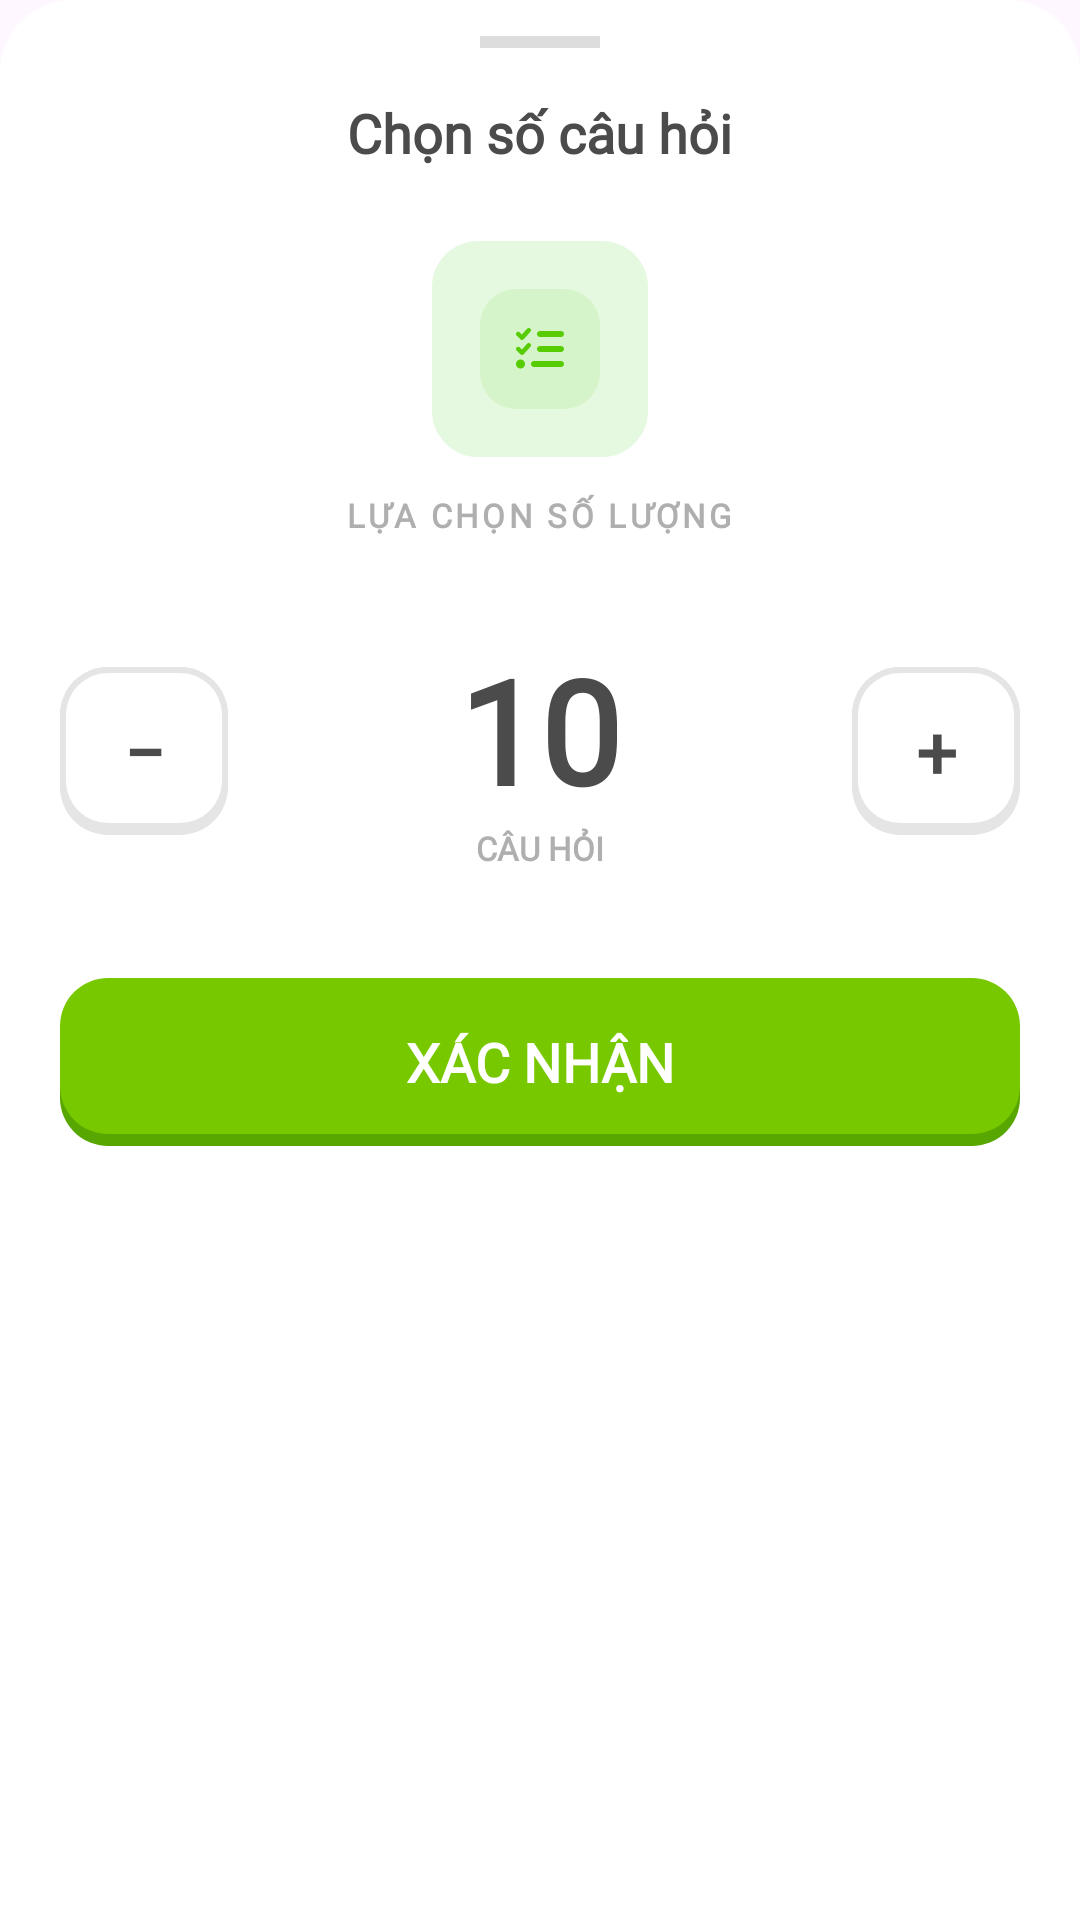

This screen was rendered from an Android layout file. Write that file and the resources it references.
<!-- AndroidManifest.xml: application theme Theme.AppEngGo -->
<!-- res/layout/dialog_question_count.xml -->
<?xml version="1.0" encoding="utf-8"?>
<LinearLayout xmlns:android="http://schemas.android.com/apk/res/android"
    android:layout_width="match_parent"
    android:layout_height="wrap_content"
    android:orientation="vertical"
    android:background="@drawable/bg_bottom_sheet_rounded"
    android:paddingTop="12dp"
    android:paddingBottom="32dp"
    android:paddingHorizontal="20dp">

    
    <View
        android:layout_width="40dp"
        android:layout_height="4dp"
        android:layout_gravity="center_horizontal"
        android:layout_marginBottom="16dp"
        android:background="#DDDDDD" />

    
    <TextView
        android:layout_width="wrap_content"
        android:layout_height="wrap_content"
        android:layout_gravity="center_horizontal"
        android:layout_marginBottom="24dp"
        android:text="Chọn số câu hỏi"
        android:textColor="#4B4B4B"
        android:fontFamily="@font/nunito_black"
        android:textSize="18sp"
        android:textStyle="bold" />

    
    <ImageView
        android:layout_width="72dp"
        android:layout_height="72dp"
        android:layout_gravity="center_horizontal"
        android:src="@drawable/ic_list_check"
        android:background="@drawable/bg_circle"
        android:backgroundTint="#E5F9E0"
        android:padding="16dp" />

    
    <TextView
        android:layout_width="wrap_content"
        android:layout_height="wrap_content"
        android:layout_gravity="center_horizontal"
        android:layout_marginTop="12dp"
        android:layout_marginBottom="32dp"
        android:text="LỰA CHỌN SỐ LƯỢNG"
        android:fontFamily="@font/nunito_bold"
        android:textColor="#AFAFAF"
        android:textSize="11sp"
        android:textStyle="bold"
        android:letterSpacing="0.1" />

    
    <LinearLayout
        android:layout_width="match_parent"
        android:layout_height="wrap_content"
        android:layout_marginBottom="36dp"
        android:gravity="center"
        android:orientation="horizontal">

        
        <androidx.appcompat.widget.AppCompatButton
            android:id="@+id/btn_minus"
            android:layout_width="56dp"
            android:layout_height="56dp"
            android:background="@drawable/bg_pvp_setting_card"
            android:text="−"
            android:textColor="#4B4B4B"
            android:fontFamily="@font/nunito_black"
            android:textSize="24sp"
            android:textStyle="bold"
            android:stateListAnimator="@null"
            android:padding="0dp" />

        
        <LinearLayout
            android:layout_width="0dp"
            android:layout_height="wrap_content"
            android:layout_weight="1"
            android:gravity="center"
            android:orientation="vertical">

            <TextView
                android:id="@+id/tv_question_count"
                android:layout_width="wrap_content"
                android:layout_height="wrap_content"
                android:text="10"
                android:textColor="#4B4B4B"
                android:fontFamily="@font/nunito_black"
                android:textSize="48sp"
                android:textStyle="bold" />

            <TextView
                android:layout_width="wrap_content"
                android:layout_height="wrap_content"
                android:text="CÂU HỎI"
                android:textColor="#AFAFAF"
                android:fontFamily="@font/nunito_bold"
                android:textSize="11sp"
                android:textStyle="bold" />
        </LinearLayout>

        
        <androidx.appcompat.widget.AppCompatButton
            android:id="@+id/btn_plus"
            android:layout_width="56dp"
            android:layout_height="56dp"
            android:background="@drawable/bg_pvp_setting_card"
            android:text="+"
            android:textColor="#4B4B4B"
            android:fontFamily="@font/nunito_black"
            android:textSize="24sp"
            android:textStyle="bold"
            android:stateListAnimator="@null"
            android:padding="0dp" />
    </LinearLayout>

    
    <androidx.appcompat.widget.AppCompatButton
        android:id="@+id/btn_confirm_question"
        android:layout_width="match_parent"
        android:layout_height="56dp"
        android:background="@drawable/bg_button_green_fancy"
        android:text="XÁC NHẬN"
        android:textColor="@color/white"
        android:fontFamily="@font/nunito_black"
        android:textSize="18sp"
        android:textStyle="bold"
        android:stateListAnimator="@null" />

</LinearLayout>
<!-- resources referenced by this layout -->
<resources>
  <color name="white">#FFFFFFFF</color>
  <!-- drawable bg_bottom_sheet_rounded (drawable) -->
  <?xml version="1.0" encoding="utf-8"?>
  <shape xmlns:android="http://schemas.android.com/apk/res/android"
      android:shape="rectangle">
      <solid android:color="#FFFFFF" />
      <corners
          android:topLeftRadius="24dp"
          android:topRightRadius="24dp" />
  </shape>
  <!-- drawable bg_button_green_fancy (drawable) -->
  <?xml version="1.0" encoding="utf-8"?>
  <layer-list xmlns:android="http://schemas.android.com/apk/res/android">
      <item android:top="4dp">
          <shape><solid android:color="#58A700" /><corners android:radius="16dp" /></shape>
      </item>
      <item android:bottom="4dp">
          <shape><solid android:color="#78C800" /><corners android:radius="16dp" /></shape>
      </item>
  </layer-list>
  <!-- drawable bg_circle (drawable) -->
  <?xml version="1.0" encoding="utf-8"?>
  <shape xmlns:android="http://schemas.android.com/apk/res/android">
      <solid android:color="#FFFFFF" />
      <stroke android:width="1dp" android:color="#E0E0E0" />
      <corners android:radius="15dp" />
  </shape>
  <!-- drawable bg_pvp_setting_card (drawable) -->
  <?xml version="1.0" encoding="utf-8"?>
  <layer-list xmlns:android="http://schemas.android.com/apk/res/android">
  
      <item>
          <shape android:shape="rectangle">
              <solid android:color="#E5E5E5" />
              <corners android:radius="16dp" />
          </shape>
      </item>
  
      <item android:bottom="8dp">
          <shape android:shape="rectangle">
              <solid android:color="#E5E5E5" />
              <corners android:radius="16dp" />
          </shape>
      </item>
  
      <item
          android:top="2dp"
          android:left="2dp"
          android:right="2dp"
          android:bottom="4dp">
          <shape android:shape="rectangle">
              <solid android:color="@color/white" />
              <corners android:radius="14dp" />
          </shape>
      </item>
  
  </layer-list>
  <style name="Theme.AppEngGo" parent="Base.Theme.AppEngGo" />
  <style name="Base.Theme.AppEngGo" parent="Theme.Material3.Light.NoActionBar">
          <item name="colorPrimary">@color/primary_blue</item>
          <item name="colorOnPrimary">#FFFFFF</item>
      </style>
  <color name="primary_blue">#1CB0F6</color>
</resources>
